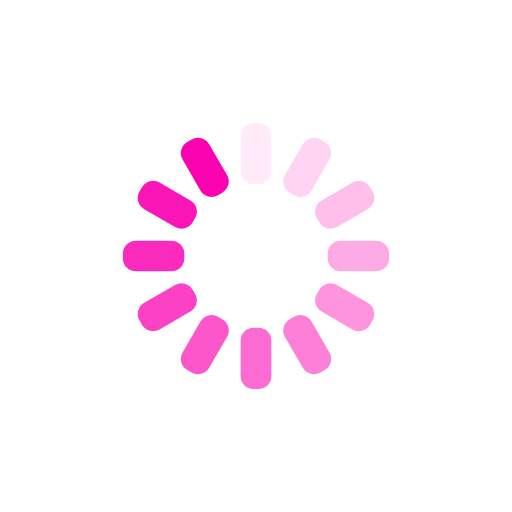
t = 0.00 s
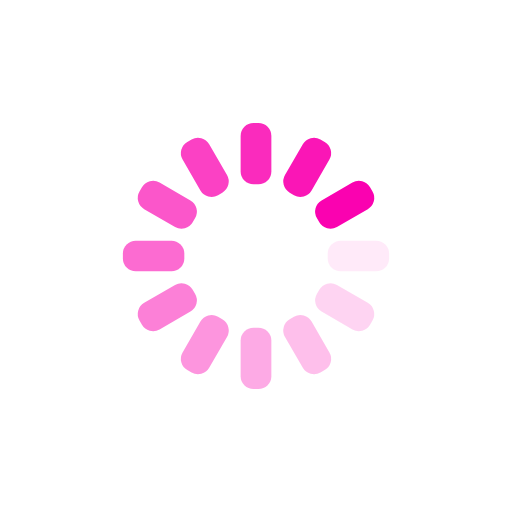
t = 0.25 s
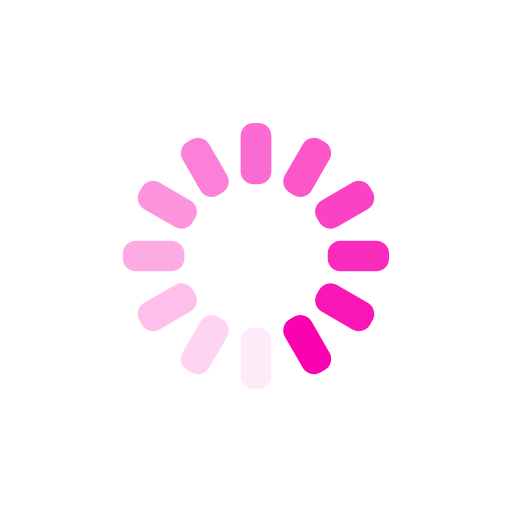
t = 0.50 s
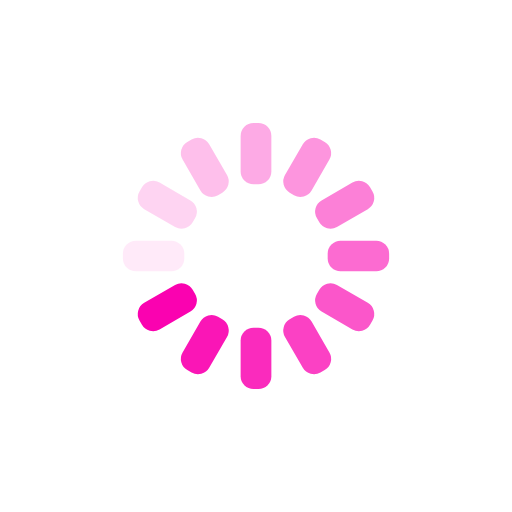
t = 0.75 s

The animated SVG that drew these frames (rendered in a browser with its animation timeline set to each time). Animation: 12 SMIL elements (animate=12); one cycle of 1.00 s, repeats indefinitely.

<svg xmlns="http://www.w3.org/2000/svg" xmlns:xlink="http://www.w3.org/1999/xlink" style="margin:auto;background:transparent;display:block;" width="200px" height="200px" viewBox="0 0 100 100" preserveAspectRatio="xMidYMid">
<g transform="rotate(0 50 50)">
  <rect x="47" y="24" rx="2.52" ry="2.52" width="6" height="12" fill="#fa02b0">
    <animate attributeName="opacity" values="1;0" keyTimes="0;1" dur="1s" begin="-0.9166666666666666s" repeatCount="indefinite"></animate>
  </rect>
</g><g transform="rotate(30 50 50)">
  <rect x="47" y="24" rx="2.52" ry="2.52" width="6" height="12" fill="#fa02b0">
    <animate attributeName="opacity" values="1;0" keyTimes="0;1" dur="1s" begin="-0.8333333333333334s" repeatCount="indefinite"></animate>
  </rect>
</g><g transform="rotate(60 50 50)">
  <rect x="47" y="24" rx="2.52" ry="2.52" width="6" height="12" fill="#fa02b0">
    <animate attributeName="opacity" values="1;0" keyTimes="0;1" dur="1s" begin="-0.75s" repeatCount="indefinite"></animate>
  </rect>
</g><g transform="rotate(90 50 50)">
  <rect x="47" y="24" rx="2.52" ry="2.52" width="6" height="12" fill="#fa02b0">
    <animate attributeName="opacity" values="1;0" keyTimes="0;1" dur="1s" begin="-0.6666666666666666s" repeatCount="indefinite"></animate>
  </rect>
</g><g transform="rotate(120 50 50)">
  <rect x="47" y="24" rx="2.52" ry="2.52" width="6" height="12" fill="#fa02b0">
    <animate attributeName="opacity" values="1;0" keyTimes="0;1" dur="1s" begin="-0.5833333333333334s" repeatCount="indefinite"></animate>
  </rect>
</g><g transform="rotate(150 50 50)">
  <rect x="47" y="24" rx="2.52" ry="2.52" width="6" height="12" fill="#fa02b0">
    <animate attributeName="opacity" values="1;0" keyTimes="0;1" dur="1s" begin="-0.5s" repeatCount="indefinite"></animate>
  </rect>
</g><g transform="rotate(180 50 50)">
  <rect x="47" y="24" rx="2.52" ry="2.52" width="6" height="12" fill="#fa02b0">
    <animate attributeName="opacity" values="1;0" keyTimes="0;1" dur="1s" begin="-0.4166666666666667s" repeatCount="indefinite"></animate>
  </rect>
</g><g transform="rotate(210 50 50)">
  <rect x="47" y="24" rx="2.52" ry="2.52" width="6" height="12" fill="#fa02b0">
    <animate attributeName="opacity" values="1;0" keyTimes="0;1" dur="1s" begin="-0.3333333333333333s" repeatCount="indefinite"></animate>
  </rect>
</g><g transform="rotate(240 50 50)">
  <rect x="47" y="24" rx="2.52" ry="2.52" width="6" height="12" fill="#fa02b0">
    <animate attributeName="opacity" values="1;0" keyTimes="0;1" dur="1s" begin="-0.25s" repeatCount="indefinite"></animate>
  </rect>
</g><g transform="rotate(270 50 50)">
  <rect x="47" y="24" rx="2.52" ry="2.52" width="6" height="12" fill="#fa02b0">
    <animate attributeName="opacity" values="1;0" keyTimes="0;1" dur="1s" begin="-0.16666666666666666s" repeatCount="indefinite"></animate>
  </rect>
</g><g transform="rotate(300 50 50)">
  <rect x="47" y="24" rx="2.52" ry="2.52" width="6" height="12" fill="#fa02b0">
    <animate attributeName="opacity" values="1;0" keyTimes="0;1" dur="1s" begin="-0.08333333333333333s" repeatCount="indefinite"></animate>
  </rect>
</g><g transform="rotate(330 50 50)">
  <rect x="47" y="24" rx="2.52" ry="2.52" width="6" height="12" fill="#fa02b0">
    <animate attributeName="opacity" values="1;0" keyTimes="0;1" dur="1s" begin="0s" repeatCount="indefinite"></animate>
  </rect>
</g>
</svg>
